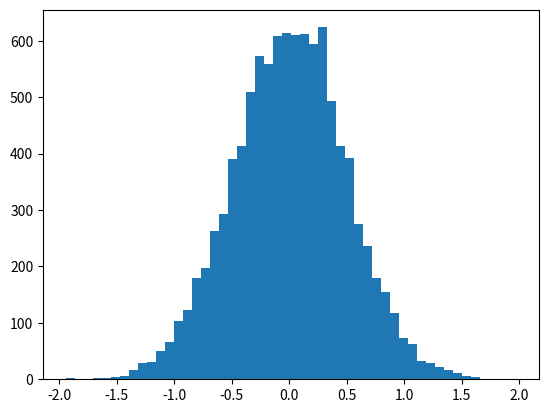

The script that saved this image:

# coding: utf-8

# # Perzentile

# In[3]:


get_ipython().run_line_magic('matplotlib', 'inline')
import numpy as np
import matplotlib.pyplot as plt

vals = np.random.normal(0, 0.5, 10000)

plt.hist(vals, 50)
plt.show()


# In[4]:


np.percentile(vals, 50)


# In[9]:


np.percentile(vals, 90)


# In[5]:


np.percentile(vals, 20)


# ## Aufgabe

# Probier auch mal andere Werte bei der Generierung der Normalverteilung aus. Wie verändern sich dann die Perzentile? 
